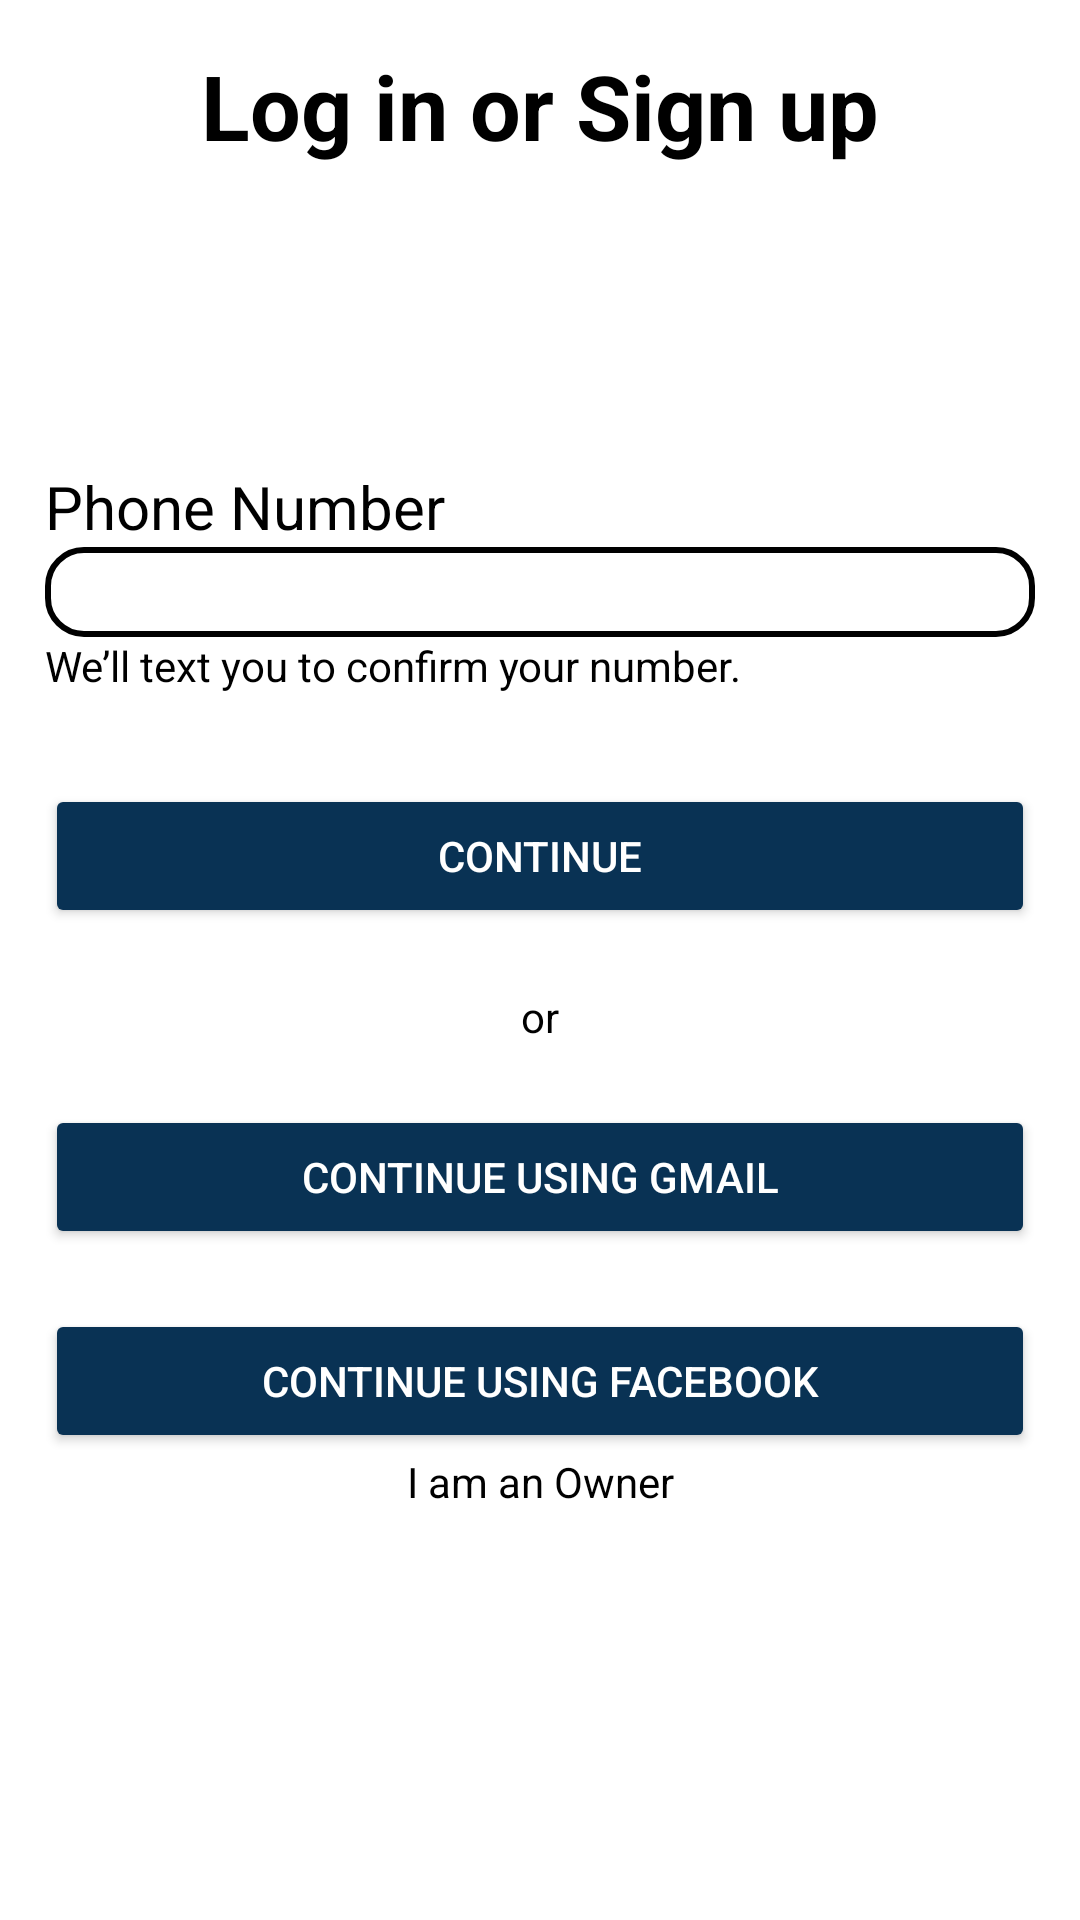

The Android layout XML behind this screen, and the referenced resources:
<!-- AndroidManifest.xml: application theme Theme.RentOn -->
<!-- res/layout/activity_login.xml -->
<?xml version="1.0" encoding="utf-8"?>
<ScrollView xmlns:android="http://schemas.android.com/apk/res/android"
    android:layout_width="match_parent"
    android:layout_height="match_parent"
    xmlns:app="http://schemas.android.com/apk/res-auto"
    android:orientation="vertical"
    android:background="@color/white"
    android:padding="15dp">
    <LinearLayout
        android:layout_width="match_parent"
        android:layout_height="match_parent"
        android:orientation="vertical">
        <TextView
            android:layout_width="match_parent"
            android:layout_height="wrap_content"
            android:text="Log in or Sign up"
            android:textSize="30dp"
            android:textStyle="bold"
            android:textColor="@color/black"
            android:gravity="center"/>
        <TextView
            android:layout_width="wrap_content"
            android:layout_height="wrap_content"
            android:layout_marginTop="100dp"
            android:text="Phone Number"
            android:textSize="20dp"
            android:textColor="@color/black"
            />
        <LinearLayout
            android:layout_width="match_parent"
            android:layout_height="match_parent"
            android:orientation="horizontal">
            <EditText
                android:id="@+id/pnInput"
                android:layout_width="match_parent"
                android:layout_height="30dp"
                android:background="@drawable/border"/>
        </LinearLayout>
        <TextView
            android:layout_width="wrap_content"
            android:layout_height="wrap_content"
            android:text="We’ll text you to confirm your number."
            android:textColor="@color/black"
            />
        <Button
            android:id="@+id/continuebtn"
            android:layout_width="match_parent"
            android:layout_height="wrap_content"
            android:layout_marginTop="30dp"
            android:text="Continue"
            android:textColor="@color/white"
            app:cornerRadius="10dp"
            android:backgroundTint="#093254"/>
        <TextView
            android:layout_width="match_parent"
            android:layout_height="wrap_content"
            android:layout_marginTop="20dp"
            android:text="or"
            android:textColor="@color/black"
            android:gravity="center"/>


        <Button
            android:id="@+id/continueGmail"
            android:layout_width="match_parent"
            android:layout_height="wrap_content"
            android:layout_marginTop="20dp"
            android:text="Continue using Gmail"
            app:cornerRadius="10dp"
            android:textColor="@color/white"
            android:backgroundTint="#093254"/>
        <Button
            android:id="@+id/continueFacebook"
            android:layout_width="match_parent"
            android:layout_height="wrap_content"
            android:layout_marginTop="20dp"
            android:text="Continue using Facebook"
            app:cornerRadius="10dp"
            android:textColor="@color/white"
            android:backgroundTint="#093254"/>
        <TextView
            android:id="@+id/continueOwner"
            android:layout_width="match_parent"
            android:layout_height="wrap_content"
            android:text="I am an Owner"
            android:textColor="@color/black"
            android:gravity="center"/>



    </LinearLayout>
</ScrollView>
<!-- resources referenced by this layout -->
<resources>
  <!-- drawable border (drawable) -->
  <shape
      xmlns:android="http://schemas.android.com/apk/res/android"
      android:shape="rectangle">
  
  
      <corners
          android:bottomRightRadius="12dp"
          android:bottomLeftRadius="12dp"
          android:topLeftRadius="12dp"
          android:topRightRadius="12dp"/>
      <stroke
          android:color="@color/black"
          android:width="2dp"/>
  </shape>
  <style name="Theme.RentOn" parent="Base.Theme.RentOn" />
  <style name="Base.Theme.RentOn" parent="Theme.Material3.DayNight.NoActionBar">
          
          
      </style>
  <!-- not gathered from this repository: default colours our renderer supplied (Android Studio template values) -->
  <color name="black">#FF000000</color>
  <color name="white">#FFFFFFFF</color>
</resources>
